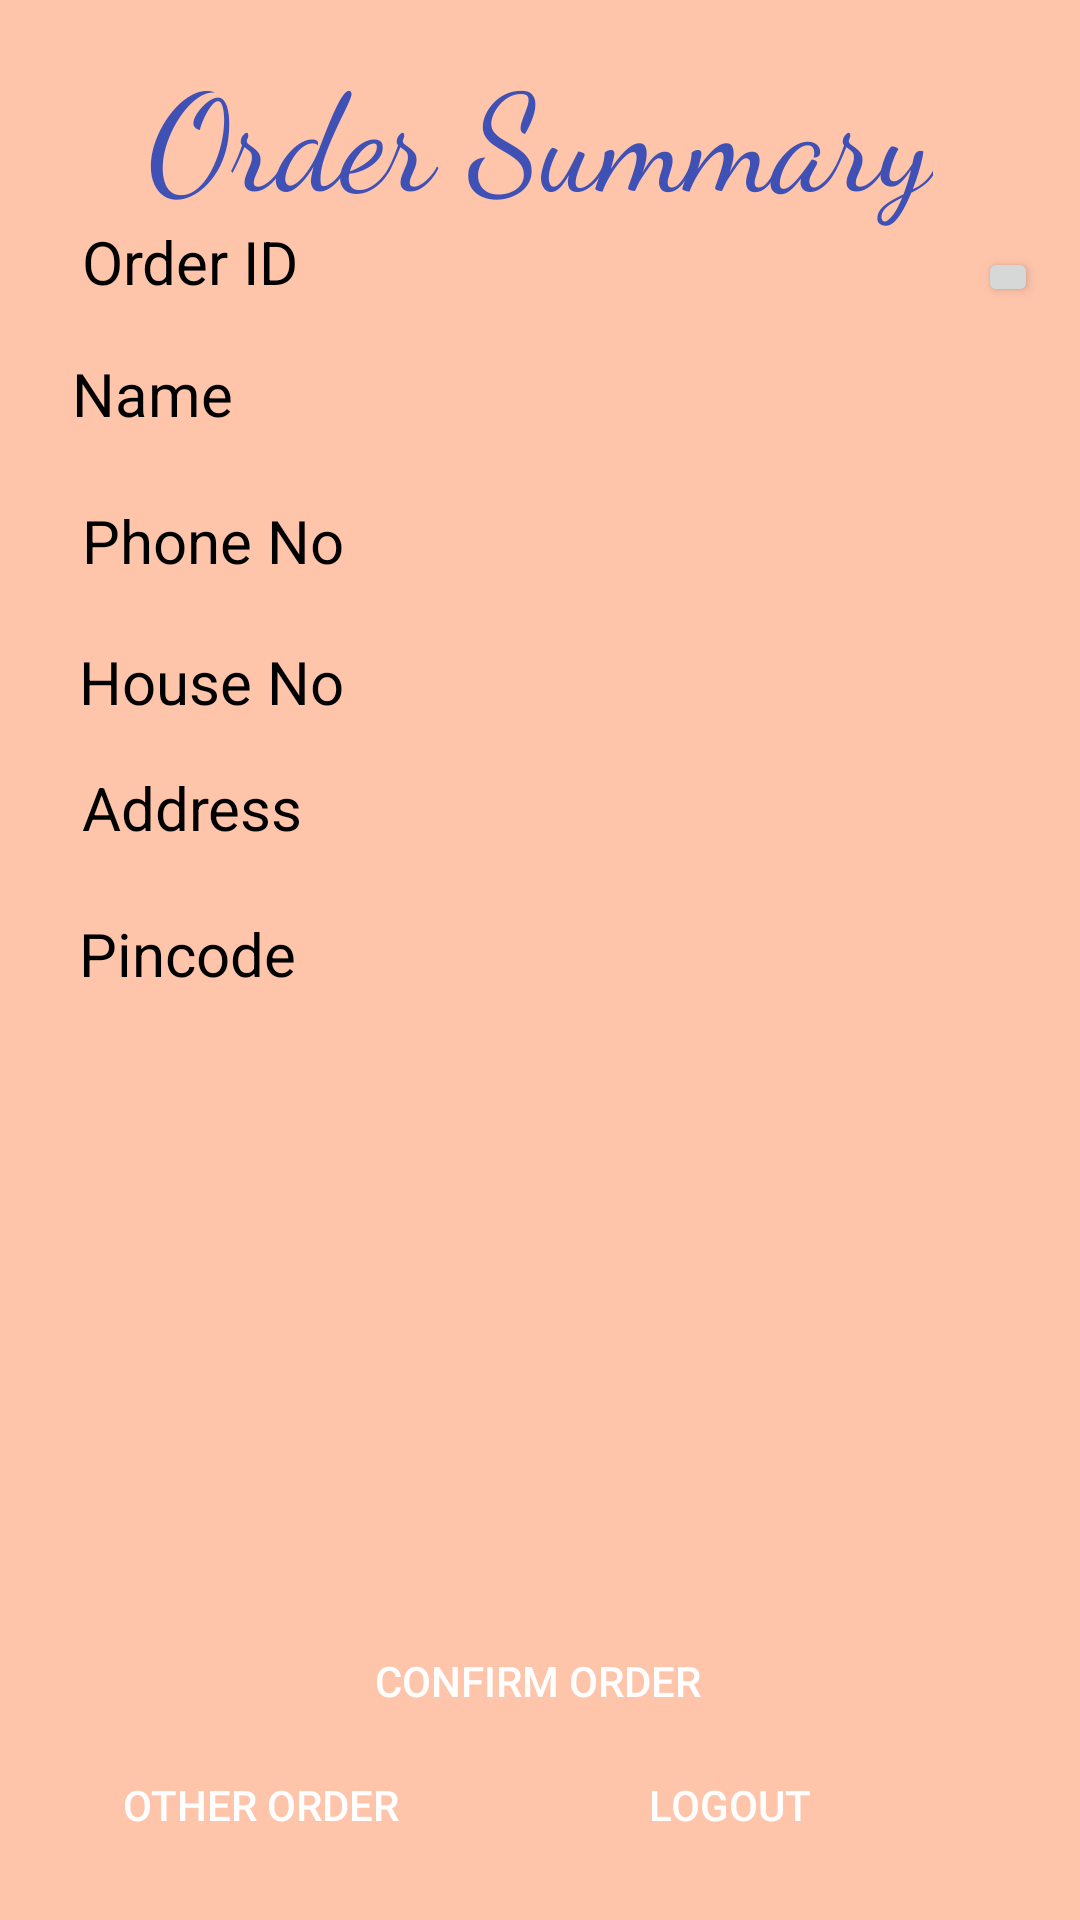

The Android layout XML behind this screen, and the referenced resources:
<!-- AndroidManifest.xml: application theme Theme.RailwaysFoodApplication -->
<!-- res/layout/activity_customer_summery.xml -->
<?xml version="1.0" encoding="utf-8"?>
<androidx.constraintlayout.widget.ConstraintLayout xmlns:android="http://schemas.android.com/apk/res/android"
    xmlns:app="http://schemas.android.com/apk/res-auto"
    xmlns:tools="http://schemas.android.com/tools"
    android:layout_width="match_parent"
    android:background="#ffc5ab"
    android:layout_height="match_parent"
    tools:context=".CustomerSummery">

    <TextView
        android:id="@+id/tv2"
        android:layout_width="wrap_content"
        android:layout_height="wrap_content"
        android:fontFamily="cursive"
        android:text="Order Summary"
        android:textAppearance="@style/TextAppearance.AppCompat.Display2"
        android:textColor="#3F51B5"
        app:layout_constraintBottom_toBottomOf="parent"
        app:layout_constraintEnd_toEndOf="parent"
        app:layout_constraintStart_toStartOf="parent"
        app:layout_constraintTop_toTopOf="parent"
        app:layout_constraintVertical_bias="0.023" />

    <TextView
        android:id="@+id/textView2"
        android:layout_width="150dp"
        android:layout_height="30dp"
        tools:textStyle="bold"
        android:textColor="#000000"
        android:textSize="20sp"
        android:text="Name "
        android:textAppearance="@style/TextAppearance.AppCompat.Display1"

        app:layout_constraintBottom_toBottomOf="parent"
        app:layout_constraintEnd_toEndOf="parent"
        app:layout_constraintHorizontal_bias="0.114"
        app:layout_constraintStart_toStartOf="parent"
        app:layout_constraintTop_toTopOf="parent"
        app:layout_constraintVertical_bias="0.193" />

    <TextView
        android:id="@+id/textView5"
        android:layout_width="150dp"
        android:layout_height="30dp"
        android:text="Order ID"
        tools:textStyle="bold"
        android:textColor="#000000"
        android:textSize="20sp"
        app:layout_constraintBottom_toBottomOf="parent"
        app:layout_constraintEnd_toEndOf="parent"
        app:layout_constraintHorizontal_bias="0.13"
        app:layout_constraintStart_toStartOf="parent"
        app:layout_constraintTop_toTopOf="parent"
        app:layout_constraintVertical_bias="0.121"
         />

    <TextView
        android:id="@+id/textView4"
        android:layout_width="150dp"
        android:layout_height="30dp"
        tools:textStyle="bold"
        android:textColor="#000000"
        android:textSize="20sp"
        android:text="House No"
        android:textAppearance="@style/TextAppearance.AppCompat.Display1"

        app:layout_constraintBottom_toBottomOf="parent"
        app:layout_constraintEnd_toEndOf="parent"
        app:layout_constraintHorizontal_bias="0.126"
        app:layout_constraintStart_toStartOf="parent"
        app:layout_constraintTop_toTopOf="parent"
        app:layout_constraintVertical_bias="0.35" />

    <TextView
        android:id="@+id/tphone"
        android:layout_width="150dp"
        android:layout_height="30dp"
        android:textSize="20sp"
        app:layout_constraintBottom_toBottomOf="parent"
        app:layout_constraintEnd_toEndOf="parent"
        app:layout_constraintHorizontal_bias="0.816"
        app:layout_constraintStart_toStartOf="parent"
        app:layout_constraintTop_toTopOf="parent"
        app:layout_constraintVertical_bias="0.273" />

    <TextView
        android:id="@+id/cnum"
        android:layout_width="150dp"
        android:layout_height="30dp"
        android:textSize="20sp"
        app:layout_constraintBottom_toBottomOf="parent"
        app:layout_constraintEnd_toEndOf="parent"
        app:layout_constraintHorizontal_bias="0.816"
        app:layout_constraintStart_toStartOf="parent"
        app:layout_constraintTop_toTopOf="parent"
        app:layout_constraintVertical_bias="0.419" />

    <TextView
        android:id="@+id/snm"
        android:layout_width="150dp"
        android:layout_height="30dp"
        android:textSize="20sp"
        app:layout_constraintBottom_toBottomOf="parent"
        app:layout_constraintEnd_toEndOf="parent"
        app:layout_constraintHorizontal_bias="0.816"
        app:layout_constraintStart_toStartOf="parent"
        app:layout_constraintTop_toTopOf="parent"
        app:layout_constraintVertical_bias="0.499" />

    <TextView
        android:id="@+id/textView7"
        android:layout_width="150dp"
        android:layout_height="30dp"
        tools:textStyle="bold"
        android:textColor="#000000"
        android:textSize="20sp"
        android:text="Address "
        android:textAppearance="@style/TextAppearance.AppCompat.Display1"

        app:layout_constraintBottom_toBottomOf="parent"
        app:layout_constraintEnd_toEndOf="parent"
        app:layout_constraintHorizontal_bias="0.13"
        app:layout_constraintStart_toStartOf="parent"
        app:layout_constraintTop_toTopOf="parent"
        app:layout_constraintVertical_bias="0.419" />

    <TextView
        android:id="@+id/textView8"
        android:layout_width="150dp"
        android:layout_height="30dp"
        tools:textStyle="bold"
        android:textColor="#000000"
        android:textSize="20sp"
        android:text="Pincode"
        android:textAppearance="@style/TextAppearance.AppCompat.Display1"

        app:layout_constraintBottom_toBottomOf="parent"
        app:layout_constraintEnd_toEndOf="parent"
        app:layout_constraintHorizontal_bias="0.126"
        app:layout_constraintStart_toStartOf="parent"
        app:layout_constraintTop_toTopOf="parent"
        app:layout_constraintVertical_bias="0.499" />

    <TextView
        android:id="@+id/billl"
        android:layout_width="350dp"
        android:layout_height="wrap_content"
        android:textSize="20sp"
        tools:textStyle="bold"
        android:textColor="#000000"
        app:layout_constraintBottom_toBottomOf="parent"
        app:layout_constraintEnd_toEndOf="parent"
        app:layout_constraintHorizontal_bias="0.491"
        app:layout_constraintStart_toStartOf="parent"
        app:layout_constraintTop_toTopOf="parent"
        app:layout_constraintVertical_bias="0.779" />

    <TextView
        android:id="@+id/tnm"
        android:layout_width="150dp"
        android:layout_height="30dp"
        android:textSize="20sp"
        app:layout_constraintBottom_toBottomOf="parent"
        app:layout_constraintEnd_toEndOf="parent"
        app:layout_constraintHorizontal_bias="0.816"
        app:layout_constraintStart_toStartOf="parent"
        app:layout_constraintTop_toTopOf="parent"
        app:layout_constraintVertical_bias="0.349" />

    <TextView
        android:id="@+id/textView11"
        android:layout_width="150dp"
        android:layout_height="30dp"
        tools:textStyle="bold"
        android:textColor="#000000"
        android:textSize="20sp"
        android:text="Phone No"
        android:textAppearance="@style/TextAppearance.AppCompat.Display1"

        app:layout_constraintBottom_toBottomOf="parent"
        app:layout_constraintEnd_toEndOf="parent"
        app:layout_constraintHorizontal_bias="0.13"
        app:layout_constraintStart_toStartOf="parent"
        app:layout_constraintTop_toTopOf="parent"
        app:layout_constraintVertical_bias="0.273" />

    <TextView
        android:id="@+id/tname"
        android:layout_width="150dp"
        android:layout_height="30dp"
        android:textSize="20sp"
        app:layout_constraintBottom_toBottomOf="parent"
        app:layout_constraintEnd_toEndOf="parent"
        app:layout_constraintHorizontal_bias="0.816"
        app:layout_constraintStart_toStartOf="parent"
        app:layout_constraintTop_toTopOf="parent"
        app:layout_constraintVertical_bias="0.192" />

    <TextView
        android:id="@+id/orderNum"
        android:layout_width="150dp"
        android:layout_height="30dp"
        android:textSize="20sp"
        app:layout_constraintBottom_toBottomOf="parent"
        app:layout_constraintEnd_toEndOf="parent"
        app:layout_constraintHorizontal_bias="0.816"
        app:layout_constraintStart_toStartOf="parent"
        app:layout_constraintTop_toTopOf="parent"
        app:layout_constraintVertical_bias="0.121" />

    <Button
        android:id="@+id/otherorder"
        android:layout_width="wrap_content"
        android:layout_height="wrap_content"
        android:backgroundTint="@color/white"
        android:text="Other Order"
        android:background="@drawable/orange_button"
        android:textColor="@color/white"
        app:layout_constraintBottom_toBottomOf="parent"
        app:layout_constraintEnd_toEndOf="parent"
        app:layout_constraintHorizontal_bias="0.153"
        app:layout_constraintStart_toStartOf="parent"
        app:layout_constraintTop_toTopOf="parent"
        app:layout_constraintVertical_bias="0.976" />

    <Button
        android:id="@+id/confirmo"
        android:layout_width="wrap_content"
        android:layout_height="wrap_content"
        android:backgroundTint="@color/white"
        android:text="Confirm Order"
        android:background="@drawable/orange_button"
        android:textColor="@color/white"
        app:layout_constraintBottom_toBottomOf="parent"
        app:layout_constraintEnd_toEndOf="parent"
        app:layout_constraintHorizontal_bias="0.498"
        app:layout_constraintStart_toStartOf="parent"
        app:layout_constraintTop_toTopOf="parent"
        app:layout_constraintVertical_bias="0.906" />

    <Button
        android:id="@+id/logout"
        android:layout_width="wrap_content"
        android:layout_height="wrap_content"
        android:backgroundTint="@color/white"
        android:text="LogOut"
        android:background="@drawable/orange_button"
        android:textColor="@color/white"
        app:layout_constraintBottom_toBottomOf="parent"
        app:layout_constraintEnd_toEndOf="parent"
        app:layout_constraintHorizontal_bias="0.732"
        app:layout_constraintStart_toStartOf="parent"
        app:layout_constraintTop_toTopOf="parent"
        app:layout_constraintVertical_bias="0.976" />

    <Button
        android:id="@+id/refresh"
        android:layout_width="20dp"
        android:layout_height="20dp"
        android:text="="
        app:layout_constraintBottom_toBottomOf="parent"
        app:layout_constraintEnd_toEndOf="parent"
        app:layout_constraintHorizontal_bias="0.959"
        app:layout_constraintStart_toStartOf="parent"
        app:layout_constraintTop_toTopOf="parent"
        app:layout_constraintVertical_bias="0.133" />
</androidx.constraintlayout.widget.ConstraintLayout>
<!-- resources referenced by this layout -->
<resources>
  <style name="Theme.RailwaysFoodApplication" parent="Theme.MaterialComponents.DayNight.DarkActionBar">
          
          <item name="colorPrimary">@color/purple_500</item>
          <item name="colorPrimaryVariant">@color/purple_700</item>
          <item name="colorOnPrimary">@color/white</item>
          
          <item name="colorSecondary">@color/teal_200</item>
          <item name="colorSecondaryVariant">@color/teal_700</item>
          <item name="colorOnSecondary">@color/black</item>
          
          <item name="android:statusBarColor" tools:targetApi="l">?attr/colorPrimaryVariant</item>
          
      </style>
  <!-- not gathered from this repository: default colours our renderer supplied (Android Studio template values) -->
  <color name="purple_500">#FF6200EE</color>
  <color name="purple_700">#FF3700B3</color>
  <color name="teal_200">#FF03DAC5</color>
  <color name="teal_700">#FF018786</color>
  <color name="black">#FF000000</color>
  <color name="white">#FFFFFFFF</color>
</resources>
